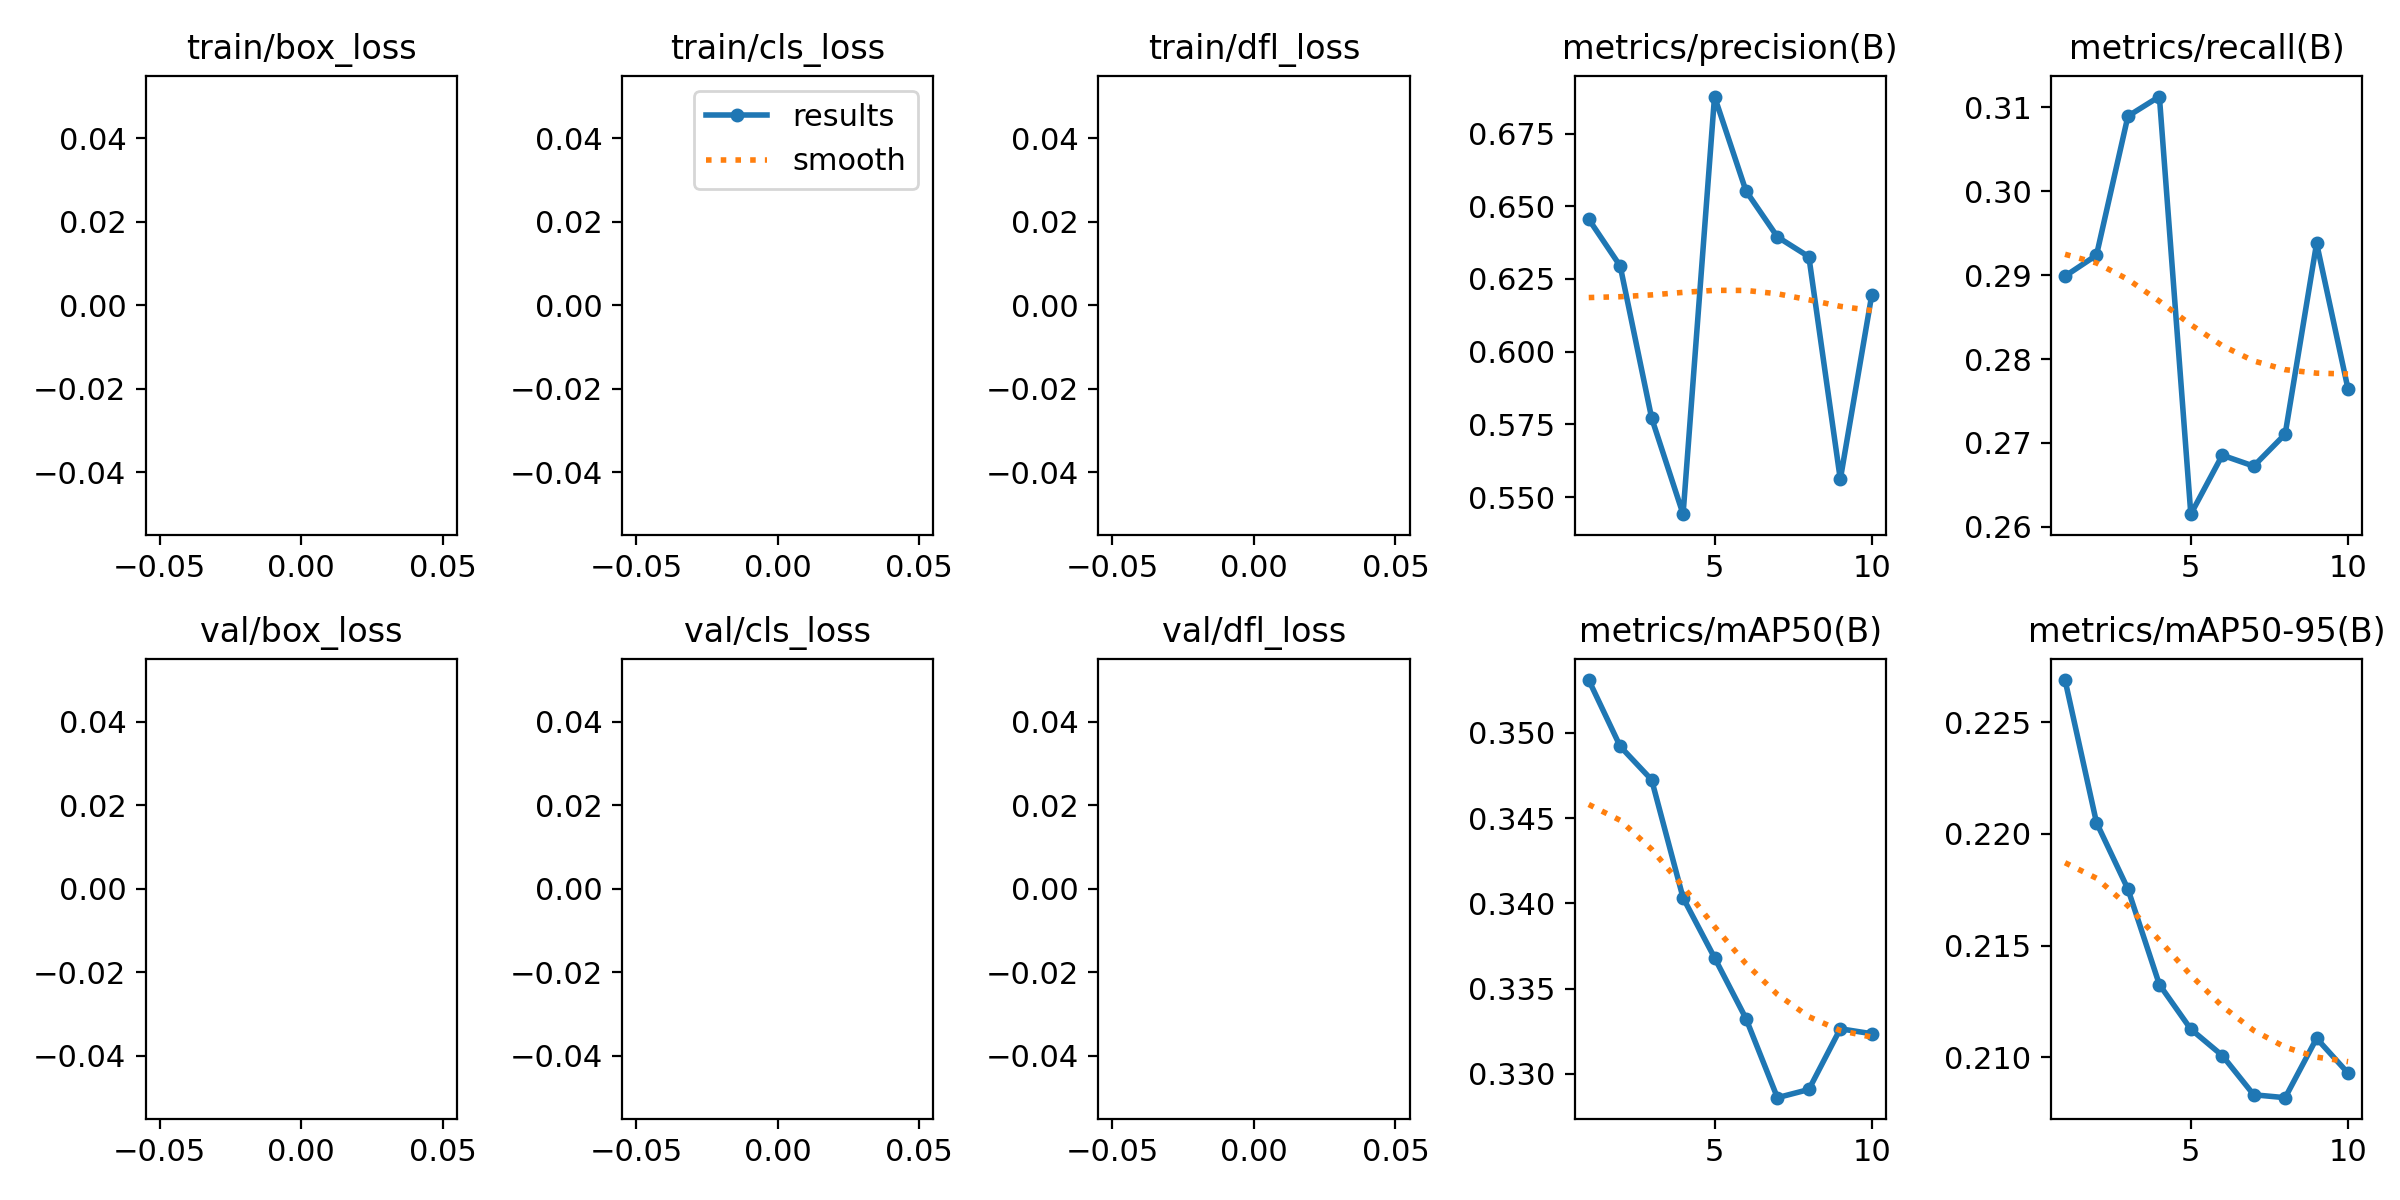

Values plotted in this chart, from the file beside it:
epoch, train/box_loss, train/cls_loss, train/dfl_loss, metrics/precision(B), metrics/recall(B), metrics/mAP50(B), metrics/mAP50-95(B), val/box_loss, val/cls_loss, val/dfl_loss, lr/pg0, lr/pg1, lr/pg2
1, nan, nan, nan, 0.6455, 0.2899, 0.3531, 0.2269, nan, nan, nan, 8.33e-06, 8.33e-06, 8.33e-06
2, nan, nan, nan, 0.6295, 0.2924, 0.3492, 0.2205, nan, nan, nan, 1.6083e-05, 1.6083e-05, 1.6083e-05
3, nan, nan, nan, 0.5772, 0.309, 0.3472, 0.2175, nan, nan, nan, 2.1951e-05, 2.1951e-05, 2.1951e-05
4, nan, nan, nan, 0.5441, 0.3113, 0.3403, 0.2132, nan, nan, nan, 2.5934e-05, 2.5934e-05, 2.5934e-05
5, nan, nan, nan, 0.6877, 0.2615, 0.3368, 0.2112, nan, nan, nan, 2.8032e-05, 2.8032e-05, 2.8032e-05
6, nan, nan, nan, 0.6553, 0.2685, 0.3332, 0.2101, nan, nan, nan, 2.8245e-05, 2.8245e-05, 2.8245e-05
7, nan, nan, nan, 0.6395, 0.2672, 0.3286, 0.2083, nan, nan, nan, 2.6573e-05, 2.6573e-05, 2.6573e-05
8, nan, nan, nan, 0.6327, 0.271, 0.3291, 0.2082, nan, nan, nan, 2.3016e-05, 2.3016e-05, 2.3016e-05
9, nan, nan, nan, 0.5561, 0.2938, 0.3326, 0.2108, nan, nan, nan, 1.7574e-05, 1.7574e-05, 1.7574e-05
10, nan, nan, nan, 0.6195, 0.2764, 0.3323, 0.2093, nan, nan, nan, 1.0247e-05, 1.0247e-05, 1.0247e-05
